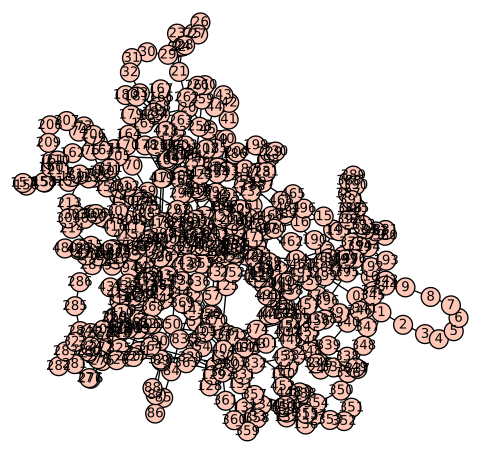

Values plotted in this chart, from the file beside it:
0, 1, 
0, 499, 
1, 2, 
2, 3, 
3, 4, 
4, 5, 
5, 6, 
6, 7, 
7, 8, 
8, 9, 
9, 10, 
10, 11, 
11, 12, 
11, 494, 
12, 13, 
13, 14, 
13, 494, 
14, 15, 
15, 16, 
16, 17, 
17, 18, 
17, 438, 
17, 494, 
18, 19, 
19, 20, 
20, 21, 
20, 34, 
21, 22, 
21, 24, 
21, 29, 
22, 23, 
22, 24, 
23, 24, 
24, 25, 
25, 26, 
26, 27, 
27, 28, 
28, 29, 
29, 30, 
30, 31, 
31, 32, 
32, 33, 
33, 34, 
34, 35, 
35, 36, 
36, 37, 
37, 38, 
37, 124, 
38, 39, 
38, 103, 
39, 40, 
39, 46, 
40, 41, 
41, 42, 
42, 43, 
43, 44, 
44, 45, 
45, 46, 
46, 47, 
47, 48, 
48, 49, 
... 603 more rows
